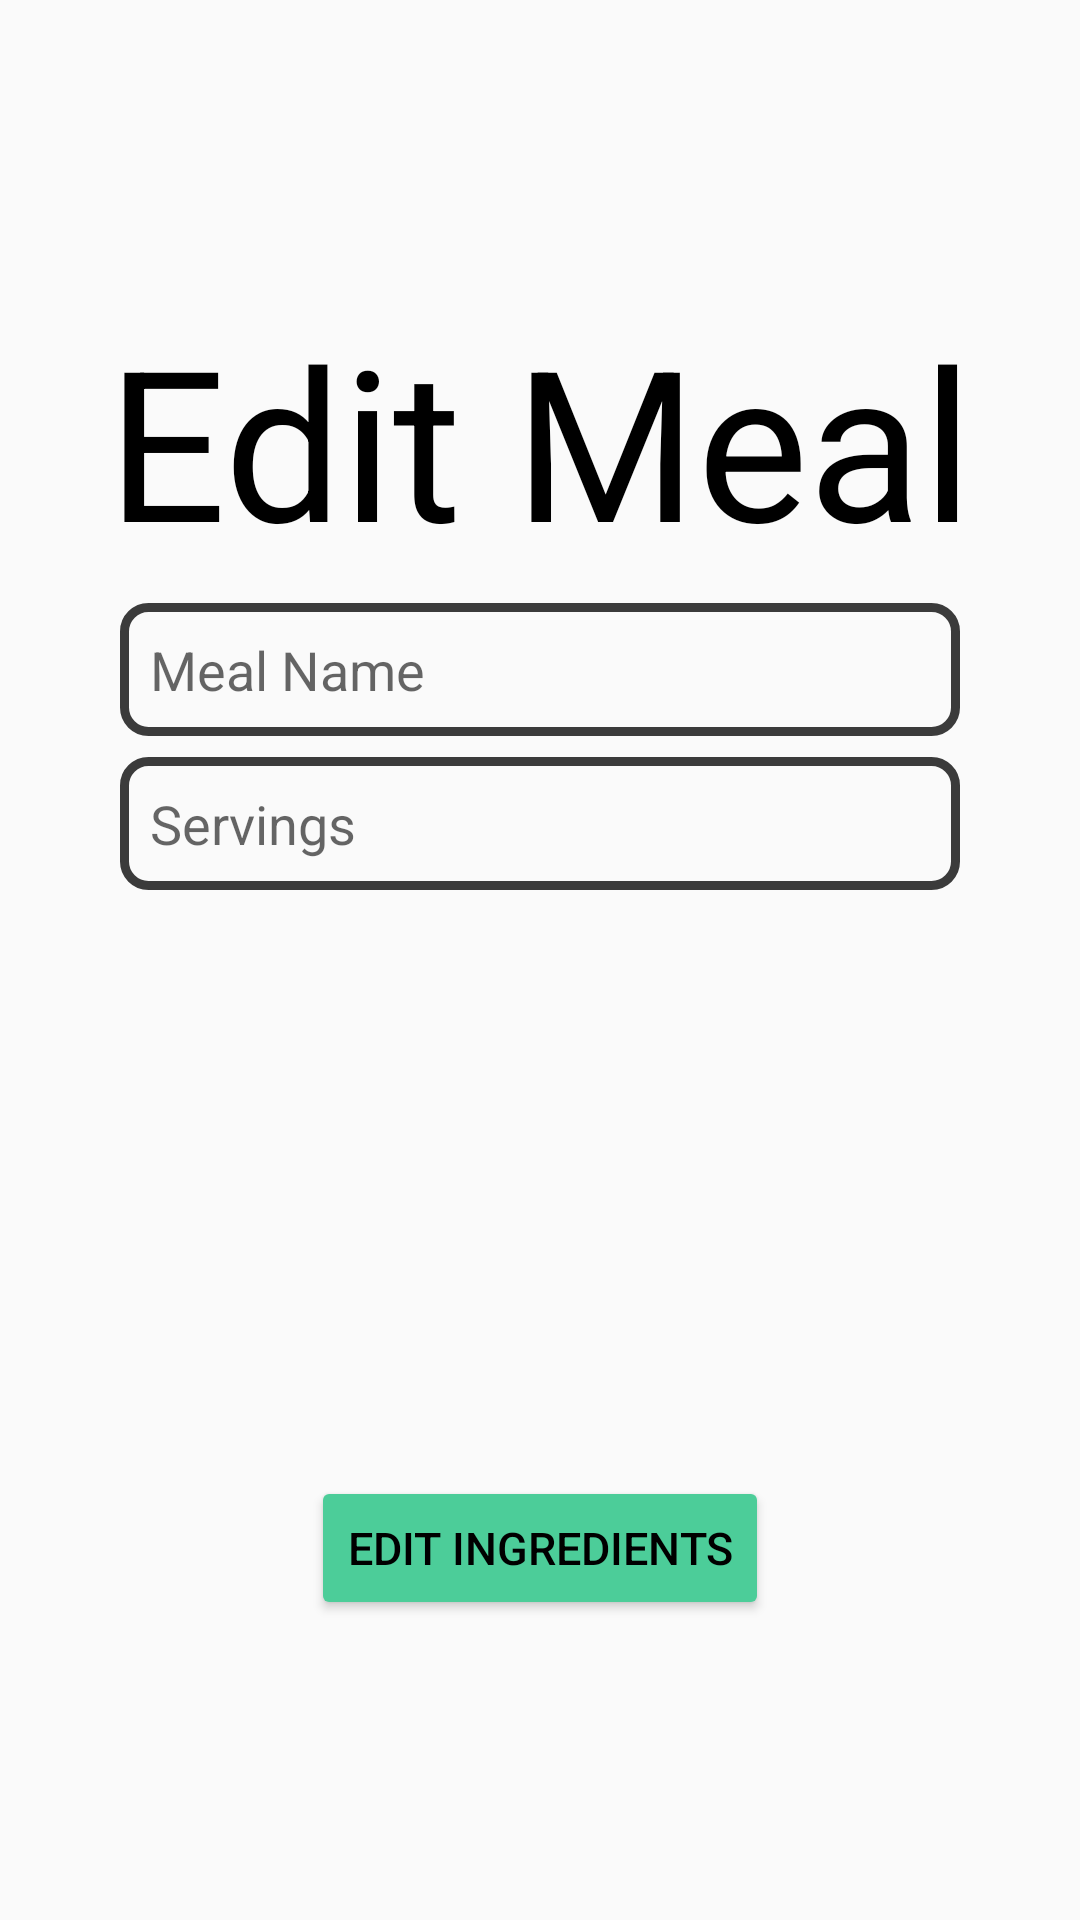

Here is an Android app screen rendered from its layout file. Give the layout XML and the strings, colors and styles it references.
<!-- AndroidManifest.xml: application theme mealPrepTheme -->
<!-- res/layout/fragment_edit_meal.xml -->
<?xml version="1.0" encoding="utf-8"?>
<FrameLayout xmlns:android="http://schemas.android.com/apk/res/android"
    xmlns:app="http://schemas.android.com/apk/res-auto"
    xmlns:tools="http://schemas.android.com/tools"
    android:layout_width="match_parent"
    android:layout_height="match_parent"
    tools:context=".EditMeal">

    <androidx.constraintlayout.widget.ConstraintLayout
        android:layout_width="match_parent"
        android:layout_height="match_parent">

        <TextView
            android:id="@+id/edit_meal_title"
            android:layout_width="wrap_content"
            android:layout_height="wrap_content"
            android:layout_marginTop="100dp"
            android:text="Edit Meal"
            android:textSize="70sp"
            app:layout_constraintEnd_toEndOf="parent"
            app:layout_constraintStart_toStartOf="parent"
            app:layout_constraintTop_toTopOf="parent" />

        <EditText
            android:id="@+id/meal_name_input"
            android:layout_width="match_parent"
            android:layout_height="wrap_content"
            android:layout_marginLeft="40dp"
            android:layout_marginRight="40dp"
            android:autofillHints=""
            android:background="@drawable/rounded_outline_text"
            android:ems="10"
            android:hint="Meal Name"
            android:inputType="text"
            android:padding="10dp"
            android:text=""
            android:textColor="@color/black"
            app:layout_constraintBottom_toBottomOf="parent"
            app:layout_constraintEnd_toEndOf="parent"
            app:layout_constraintStart_toStartOf="parent"
            app:layout_constraintTop_toBottomOf="@id/edit_meal_title"
            app:layout_constraintVertical_bias="0.02" />

        <EditText
            android:id="@+id/servings_input"
            android:layout_width="match_parent"
            android:layout_height="wrap_content"
            android:layout_marginLeft="40dp"
            android:layout_marginRight="40dp"
            android:autofillHints=""
            android:background="@drawable/rounded_outline_text"
            android:ems="10"
            android:hint="Servings"
            android:inputType="number"
            android:padding="10dp"
            android:text=""
            android:textColor="@color/black"
            app:layout_constraintBottom_toBottomOf="parent"
            app:layout_constraintEnd_toEndOf="parent"
            app:layout_constraintStart_toStartOf="parent"
            app:layout_constraintTop_toBottomOf="@id/meal_name_input"
            app:layout_constraintVertical_bias="0.02" />

        <ImageView
            android:id="@+id/food_image"
            android:layout_width="wrap_content"
            android:layout_height="wrap_content"
            android:layout_marginTop="50dp"
            app:layout_constraintBottom_toTopOf="@+id/edit_ingredients_btn"
            app:layout_constraintEnd_toEndOf="parent"
            app:layout_constraintStart_toStartOf="parent"
            app:layout_constraintTop_toBottomOf="@+id/servings_input"
            tools:src="@tools:sample/avatars" />

        <Button
            android:id="@+id/edit_ingredients_btn"
            android:layout_width="wrap_content"
            android:layout_height="wrap_content"
            android:backgroundTint="@color/dark_teal"
            android:text="Edit Ingredients"
            android:textSize="15sp"
            app:layout_constraintBottom_toBottomOf="parent"
            app:layout_constraintEnd_toEndOf="parent"
            app:layout_constraintStart_toStartOf="parent"
            android:layout_marginBottom="100dp"/>

    </androidx.constraintlayout.widget.ConstraintLayout>

</FrameLayout>
<!-- resources referenced by this layout -->
<resources>
  <color name="black">#FF000000</color>
  <color name="dark_teal">#4CCD99</color>
  <!-- drawable rounded_outline_text (drawable) -->
  <?xml version="1.0" encoding="utf-8"?>
  <shape xmlns:android="http://schemas.android.com/apk/res/android">
      <solid android:color="@android:color/transparent" />
      <corners android:radius="8dp" />
      <stroke
          android:width="3dp"
          android:color="@color/gray" />
  </shape>
  <style name="mealPrepTheme" parent="Theme.AppCompat.Light.NoActionBar">
          <item name="colorPrimary">@color/secondary</item>
          <item name="colorPrimaryDark">@color/secondary</item>
          <item name="android:textColor">@color/black</item>
          <item name="editTextColor">@color/black</item>
          <item name="colorControlNormal">@color/lightGray</item>
      </style>
  <color name="gray">#3B3B3B</color>
  <color name="secondary">#007F73</color>
  <color name="lightGray">#7F7F7F</color>
</resources>
